Labelled photos from "split", an image-classification folder in LiaoKyle/BSR-UNet. The possible labels are: clean, dirty.

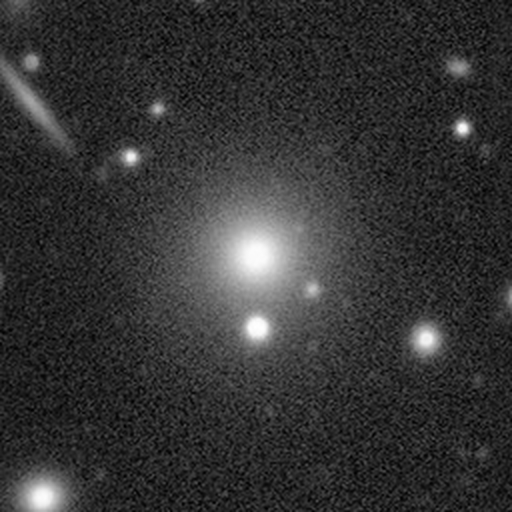
Label: clean

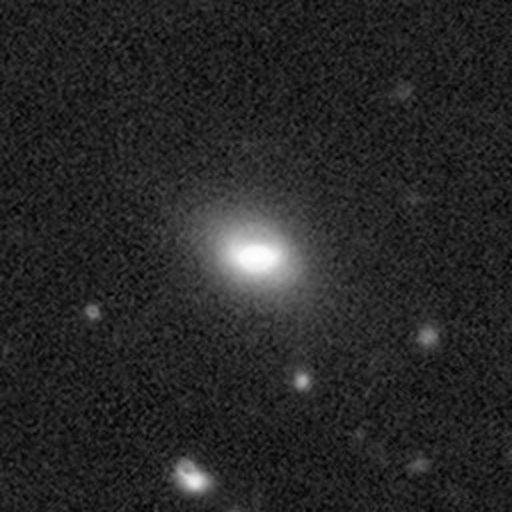
Label: clean

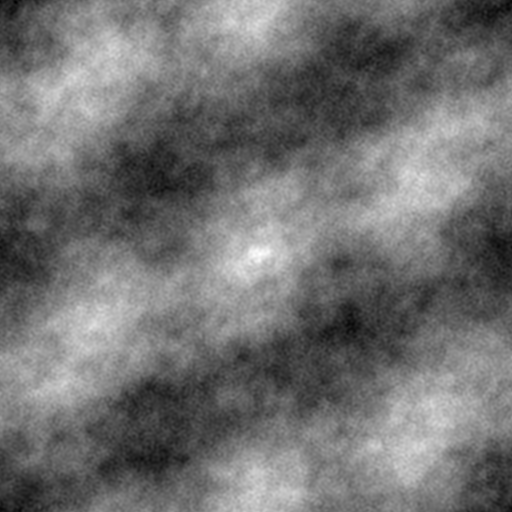
Label: dirty

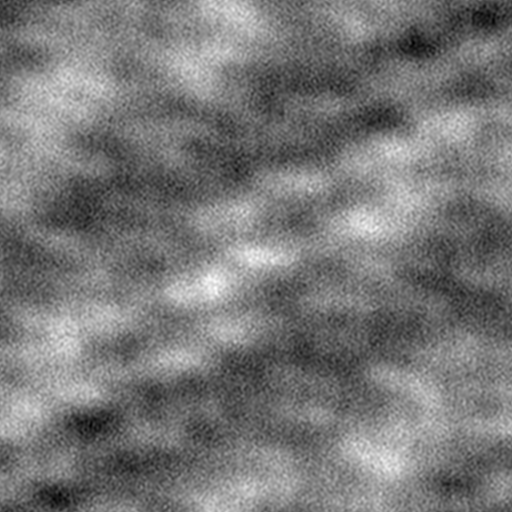
Label: dirty

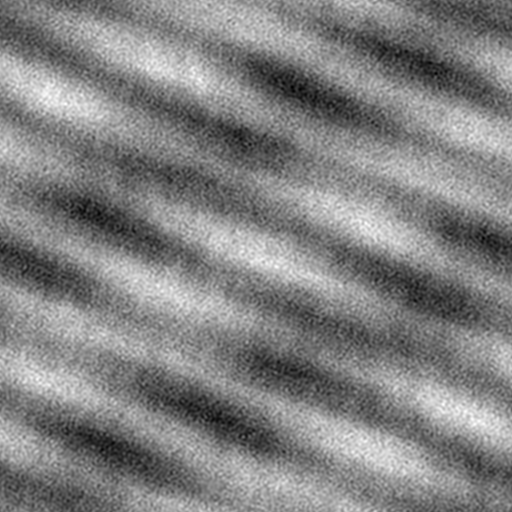
Label: dirty

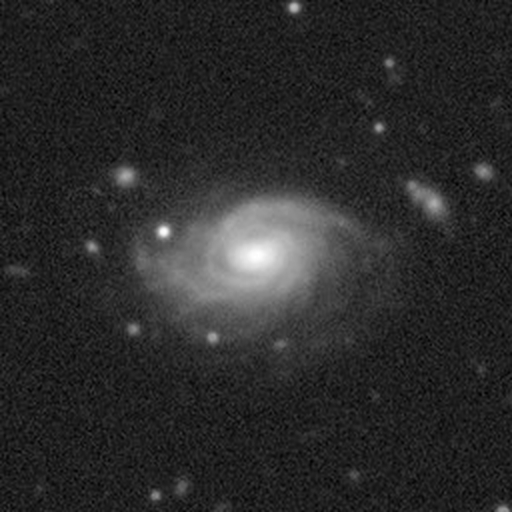
Label: clean
